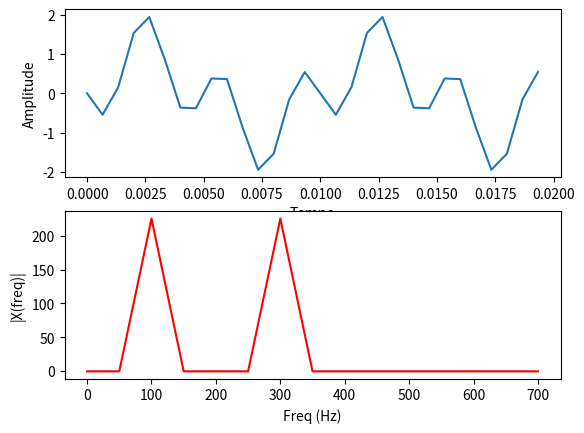

Recreate this plot in Python.
"""
Created on 2023

Implementação de um somatório de DFT (Discrete Fourier Transform)

DFT -> operação que converte um sinal de domínio do tempo em seu correspondente espectro de frequência

Critério de Nyquist: fs > 2 * fmax
"""

import matplotlib.pyplot as plt
import numpy as np

# implementação da função abs do python, calcula o valor absoluto dos elementos complexos do array z
def magn(z):
    #return np.sqrt(z.real**2 + z.imag**2)
    return ((z.real**2 + z.imag**2)*(1/2))

Fs = 1500  # taxa de amostragem
Ts = 1.0 / Fs  # periodo de amostragem

# arange cria um array com valores igualmente espaçados dentro de um intervalo especificado
t = np.arange(0, 0.02, Ts)  # vetor de tempo que represente o tempo de amostragem do sinal que será analisado pela DFT

f1 = 100  # frequencia do sinal 1
x1_n = np.sin(2 * np.pi * f1 * t + 0)

f2 = 300  # frequencia do sinal 2
x2_n = np.sin(2 * np.pi * f2 * t + np.pi)

x_n = x1_n + x2_n

n = len(x_n)  # tamanho do sinal
k = np.arange(n)  # vetor em k
T = n / Fs

frq = k / T  # os dois lados do vetor de frequencia
frq = frq[range(int(n/2))]  # apenas um lado

X = np.zeros(int(n/2), dtype=np.complex64)

for m in range(0, int(n/2)):
    mysumm = 0
    for nn in range(0, n):
        mysumm += x_n[nn] * (np.cos(2 * np.pi * nn * m / n) - 1j * np.sin(2 * np.pi * nn * m / n))
    X[m] = mysumm

fig, ax = plt.subplots(2, 1)

ax[0].plot(t, x_n)
ax[0].set_xlabel('Tempo')
ax[0].set_ylabel('Amplitude')
ax[1].plot(frq, 2 * magn(X), 'r')
ax[1].set_xlabel('Freq (Hz)')
ax[1].set_ylabel('|X(freq)|')

plt.show()
